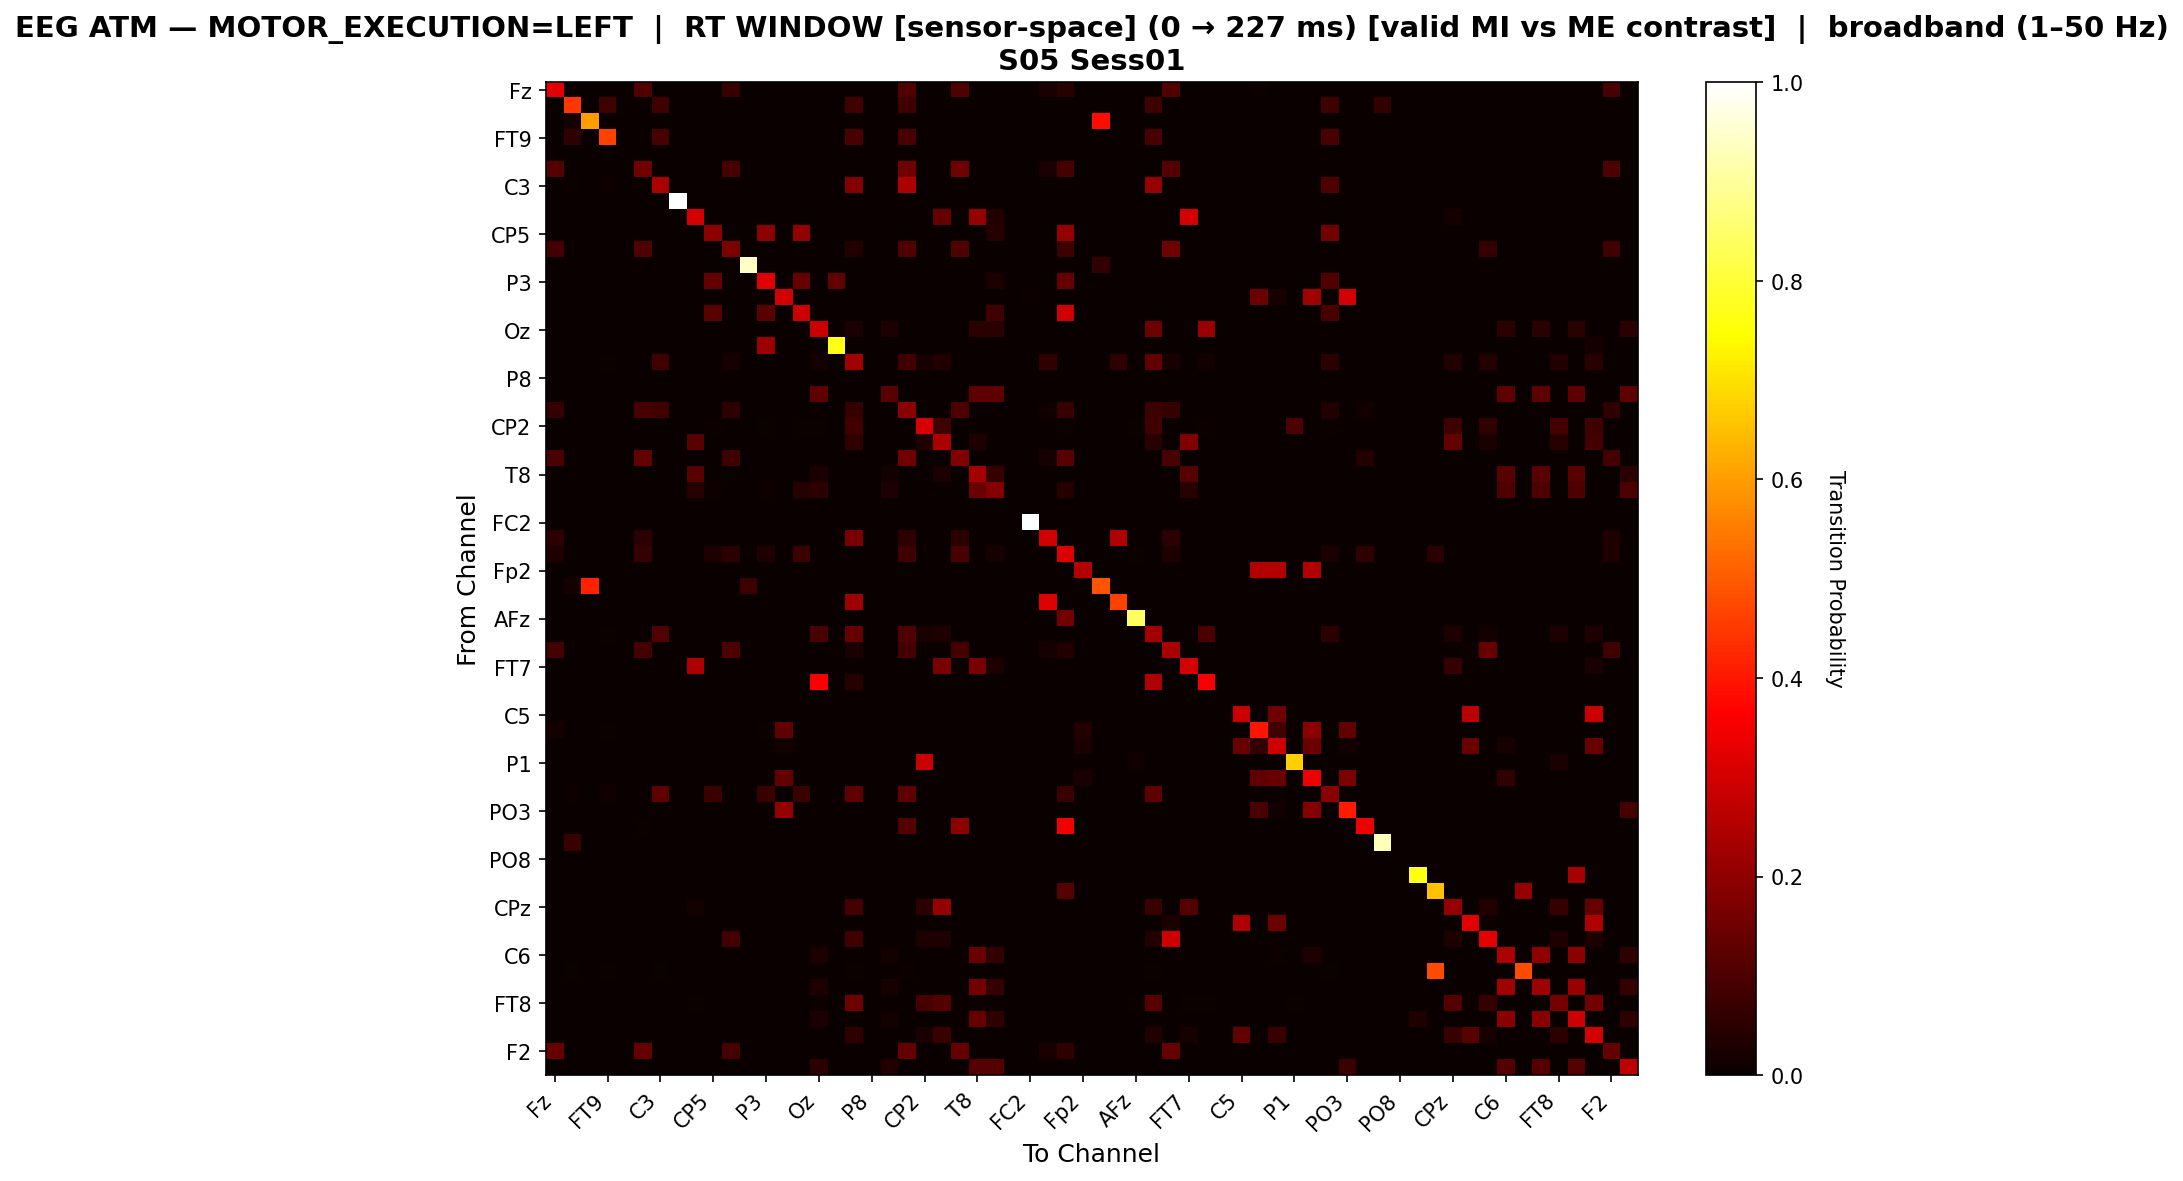

The file beside this chart, header and first rows:
, Fz, F3, F7, FT9, FC5, FC1, C3, T7, TP9, CP5, CP1, Pz, P3, P7, O1, Oz, O2, P4, P8, TP10, CP6, CP2, Cz
Fz, 0.3267, 0.0, 0.0, 0.00152, 0.0, 0.1064, 0.0, 0.0, 0.0, 0.0, 0.06839, 0.0, 0.0, 0.0, 0.0, 0.0, 0.0, 0.00152, 0.0, 0.0, 0.1064, 0.0, 0.0
F3, 0.0, 0.449, 0.0, 0.08163, 0.0, 0.0, 0.08163, 0.0, 0.0, 0.0, 0.0, 0.0, 0.0, 0.0, 0.0, 0.0, 0.0, 0.08163, 0.0, 0.0, 0.08163, 0.0, 0.0
F7, 0.0, 0.01667, 0.6, 0.0, 0.0, 0.0, 0.0, 0.0, 0.0, 0.0, 0.0, 0.0, 0.0, 0.0, 0.0, 0.0, 0.0, 0.0, 0.0, 0.0, 0.0, 0.0, 0.0
FT9, 0.0, 0.05769, 0.0, 0.4615, 0.0, 0.0, 0.09615, 0.0, 0.0, 0.0, 0.0, 0.0, 0.0, 0.0, 0.0, 0.0, 0.0, 0.09615, 0.0, 0.0, 0.09615, 0.0, 0.0
FC5, 0.0, 0.0, 0.0, 0.0, 0.0, 0.0, 0.0, 0.0, 0.0, 0.0, 0.0, 0.0, 0.0, 0.0, 0.0, 0.0, 0.0, 0.0, 0.0, 0.0, 0.0, 0.0, 0.0
FC1, 0.1109, 0.0, 0.0, 0.0, 0.0, 0.1547, 0.0, 0.0, 0.0, 0.0, 0.09219, 0.0, 0.0, 0.0, 0.0, 0.0, 0.0, 0.001563, 0.0, 0.0, 0.1547, 0.0, 0.0
C3, 0.0, 0.007673, 0.0, 0.01023, 0.0, 0.0, 0.2404, 0.0, 0.0, 0.0, 0.0, 0.0, 0.0, 0.0, 0.0, 0.0, 0.0, 0.1816, 0.0, 0.0, 0.243, 0.0, 0.0
T7, 0.0, 0.0, 0.0, 0.0, 0.0, 0.0, 0.0, 1.0, 0.0, 0.0, 0.0, 0.0, 0.0, 0.0, 0.0, 0.0, 0.0, 0.0, 0.0, 0.0, 0.0, 0.0, 0.0
TP9, 0.0, 0.0, 0.0, 0.0, 0.0, 0.0, 0.0, 0.0, 0.3008, 0.0, 0.0, 0.0, 0.0, 0.0, 0.0, 0.0, 0.0, 0.0, 0.0, 0.0, 0.0, 0.0, 0.1367
CP5, 0.0, 0.0, 0.0, 0.0, 0.0, 0.0, 0.0, 0.0, 0.0, 0.1973, 0.0, 0.0, 0.1973, 0.0, 0.2041, 0.0, 0.0, 0.0, 0.0, 0.0, 0.0, 0.0, 0.0
CP1, 0.08704, 0.0, 0.0, 0.0, 0.0, 0.1093, 0.0, 0.0, 0.0, 0.0, 0.1704, 0.0, 0.0, 0.0, 0.0, 0.0, 0.0, 0.03704, 0.0, 0.0, 0.1093, 0.0, 0.0
Pz, 0.0, 0.0, 0.0, 0.0, 0.0, 0.0, 0.0, 0.0, 0.0, 0.0, 0.0, 0.939, 0.0, 0.0, 0.0, 0.0, 0.0, 0.0, 0.0, 0.0, 0.0, 0.0, 0.0
P3, 0.0, 0.0, 0.0, 0.0, 0.0, 0.0, 0.0, 0.0, 0.0, 0.1343, 0.0, 0.0, 0.3194, 0.0, 0.1389, 0.0, 0.1343, 0.0, 0.0, 0.0, 0.0, 0.0, 0.0
P7, 0.0, 0.0, 0.0, 0.0, 0.0, 0.0, 0.0, 0.0, 0.0, 0.0, 0.0, 0.0, 0.0, 0.2995, 0.0, 0.0, 0.0, 0.0, 0.0, 0.0, 0.0, 0.0, 0.0
O1, 0.0, 0.0, 0.0, 0.0, 0.0, 0.0, 0.0, 0.0, 0.0, 0.1193, 0.0, 0.0, 0.1193, 0.0, 0.2922, 0.0, 0.0, 0.0, 0.0, 0.0, 0.0, 0.0, 0.0
Oz, 0.0, 0.0, 0.0, 0.0, 0.0, 0.0, 0.0, 0.0, 0.0, 0.0, 0.0, 0.0, 0.0, 0.0, 0.0, 0.2887, 0.0, 0.0251, 0.0, 0.03138, 0.0, 0.0, 0.0
O2, 0.0, 0.0, 0.0, 0.0, 0.0, 0.0, 0.0, 0.0, 0.0, 0.0, 0.0, 0.0, 0.2177, 0.0, 0.0, 0.0, 0.7661, 0.0, 0.0, 0.0, 0.0, 0.0, 0.0
P4, 0.0, 0.003538, 0.0, 0.004717, 0.0, 0.0, 0.08491, 0.0, 0.001179, 0.0, 0.02241, 0.0, 0.0, 0.0, 0.0, 0.01651, 0.0, 0.2229, 0.0, 0.0, 0.08491, 0.02241, 0.03774
P8, 0.0, 0.0, 0.0, 0.0, 0.0, 0.0, 0.0, 0.0, 0.0, 0.0, 0.0, 0.0, 0.0, 0.0, 0.0, 0.0, 0.0, 0.0, 0.0, 0.0, 0.0, 0.0, 0.0
TP10, 0.0, 0.0, 0.0, 0.0, 0.0, 0.0, 0.0, 0.0, 0.0, 0.0, 0.0, 0.0, 0.0, 0.0, 0.0, 0.126, 0.0, 0.0, 0.0, 0.1181, 0.0, 0.0, 0.0
CP6, 0.06484, 0.00274, 0.0, 0.003653, 0.0, 0.09132, 0.08584, 0.0, 0.0, 0.0, 0.05388, 0.0, 0.0, 0.0, 0.0, 0.0, 0.0, 0.06575, 0.0, 0.0, 0.1918, 0.0, 0.0
CP2, 0.0, 0.0, 0.0, 0.0, 0.0, 0.0, 0.0, 0.0, 0.0, 0.004444, 0.0, 0.0, 0.004444, 0.0, 0.004444, 0.004444, 0.0, 0.08444, 0.0, 0.0, 0.0, 0.3067, 0.08
Cz, 0.0, 0.0, 0.0, 0.0, 0.0, 0.0, 0.0, 0.0, 0.1158, 0.0, 0.0, 0.0, 0.0, 0.0, 0.0, 0.001704, 0.0, 0.05792, 0.0, 0.0, 0.0, 0.03237, 0.2402
C4, 0.09543, 0.0, 0.0, 0.0, 0.0, 0.1344, 0.0, 0.0, 0.0, 0.0, 0.0793, 0.0, 0.0, 0.0, 0.0, 0.0, 0.0, 0.001344, 0.0, 0.0, 0.1559, 0.0, 0.0
T8, 0.0, 0.0, 0.0, 0.0, 0.0, 0.0, 0.0, 0.0, 0.1143, 0.0, 0.0, 0.0, 0.0, 0.0, 0.0, 0.0235, 0.0, 0.0, 0.0, 0.01603, 0.0, 0.0, 0.0235
FT10, 0.0, 0.0, 0.0, 0.0, 0.0, 0.0, 0.0, 0.0, 0.04357, 0.008715, 0.0, 0.0, 0.008715, 0.0, 0.04139, 0.04793, 0.0, 0.0, 0.0, 0.03268, 0.0, 0.0, 0.0
FC6, 0.0, 0.0, 0.0, 0.0, 0.0, 0.0, 0.0, 0.0, 0.0, 0.0, 0.0, 0.0, 0.0, 0.0, 0.0, 0.0, 0.0, 0.0, 0.0, 0.0, 0.0, 0.0, 0.0
FC2, 0.0, 0.0, 0.0, 0.0, 0.0, 0.0, 0.0, 0.0, 0.0, 0.0, 0.0, 0.0, 0.0, 0.0, 0.0, 0.0, 0.0, 0.0, 0.0, 0.0, 0.0, 0.0, 0.0
F4, 0.05137, 0.0, 0.0, 0.0, 0.0, 0.05137, 0.0, 0.0, 0.0, 0.0, 0.0, 0.0, 0.0, 0.0, 0.0, 0.0, 0.0, 0.1678, 0.0, 0.0, 0.05137, 0.0, 0.0
F8, 0.03341, 0.0, 0.0, 0.0, 0.0, 0.06466, 0.0, 0.0, 0.0, 0.03125, 0.04741, 0.0, 0.03125, 0.0, 0.07651, 0.0, 0.0, 0.0, 0.0, 0.0, 0.0819, 0.0, 0.0
Fp2, 0.0, 0.0, 0.0, 0.0, 0.0, 0.0, 0.0, 0.0, 0.0, 0.0, 0.0, 0.0, 0.0, 0.0, 0.0, 0.0, 0.0, 0.0, 0.0, 0.0, 0.0, 0.0, 0.0
AF7, 0.0, 0.01887, 0.4151, 0.0, 0.0, 0.0, 0.0, 0.0, 0.0, 0.0, 0.0, 0.07547, 0.0, 0.0, 0.0, 0.0, 0.0, 0.0, 0.0, 0.0, 0.0, 0.0, 0.0
AF3, 0.0, 0.0, 0.0, 0.0, 0.0, 0.0, 0.0, 0.0, 0.0, 0.0, 0.0, 0.0, 0.0, 0.0, 0.0, 0.0, 0.0, 0.2192, 0.0, 0.0, 0.0, 0.0, 0.0
AFz, 0.0, 0.0, 0.0, 0.0, 0.0, 0.0, 0.0, 0.0, 0.0, 0.0, 0.0, 0.0, 0.0, 0.0, 0.0, 0.0, 0.0, 0.0, 0.0, 0.0, 0.0, 0.0, 0.0
F1, 0.0, 0.003812, 0.0, 0.005083, 0.0, 0.0, 0.1067, 0.0, 0.0, 0.0, 0.0, 0.0, 0.0, 0.0, 0.0, 0.09403, 0.0, 0.1385, 0.0, 0.0, 0.1067, 0.02414, 0.03177
F5, 0.08712, 0.0, 0.0, 0.0, 0.0, 0.08712, 0.0, 0.0, 0.0, 0.0, 0.09939, 0.0, 0.0, 0.0, 0.0, 0.0, 0.0, 0.02577, 0.0, 0.0, 0.08712, 0.0, 0.0
FT7, 0.0, 0.0, 0.0, 0.0, 0.0, 0.0, 0.0, 0.0, 0.2425, 0.0, 0.0, 0.0, 0.0, 0.0, 0.0, 0.0, 0.0, 0.0, 0.0, 0.0, 0.0, 0.0, 0.1669
FC3, 0.0, 0.0, 0.0, 0.0, 0.0, 0.0, 0.0, 0.0, 0.0, 0.0, 0.0, 0.0, 0.0, 0.0, 0.0, 0.3574, 0.0, 0.04124, 0.0, 0.0, 0.0, 0.0, 0.0
C1, 0.0, 0.0, 0.0, 0.0, 0.0, 0.0, 0.0, 0.0, 0.0, 0.0, 0.0, 0.0, 0.0, 0.0, 0.0, 0.0, 0.0, 0.0, 0.0, 0.0, 0.0, 0.0, 0.0
C5, 0.0, 0.0, 0.0, 0.0, 0.0, 0.0, 0.0, 0.003106, 0.0, 0.0, 0.0, 0.0, 0.0, 0.0, 0.0, 0.0, 0.0, 0.0, 0.0, 0.0, 0.0, 0.0, 0.0
TP7, 0.01688, 0.0, 0.0, 0.004219, 0.0, 0.0, 0.0, 0.0, 0.0, 0.0, 0.0, 0.0, 0.004219, 0.1308, 0.0, 0.0, 0.0, 0.0, 0.0, 0.0, 0.0, 0.0, 0.0
CP3, 0.0, 0.0, 0.0, 0.0, 0.0, 0.0, 0.0, 0.002933, 0.0, 0.0, 0.0, 0.0, 0.0, 0.01173, 0.0, 0.0, 0.0, 0.0, 0.0, 0.0, 0.0, 0.0, 0.0
P1, 0.0, 0.0, 0.0, 0.0, 0.0, 0.0, 0.0, 0.0, 0.0, 0.0, 0.0, 0.0, 0.0, 0.0, 0.0, 0.0, 0.0, 0.0, 0.0, 0.0, 0.0, 0.2875, 0.0
P5, 0.0, 0.0, 0.0, 0.0, 0.0, 0.0, 0.0, 0.0, 0.0, 0.0, 0.0, 0.0, 0.0, 0.1355, 0.0, 0.0, 0.0, 0.0, 0.0, 0.0, 0.0, 0.0, 0.0
PO7, 0.0, 0.008955, 0.0, 0.01194, 0.0, 0.0, 0.1254, 0.0, 0.0, 0.07164, 0.0, 0.0, 0.07164, 0.0, 0.07164, 0.0, 0.0, 0.1254, 0.0, 0.0, 0.1254, 0.0, 0.0
PO3, 0.0, 0.0, 0.0, 0.0, 0.0, 0.0, 0.0, 0.0, 0.0, 0.0, 0.0, 0.0, 0.0, 0.2043, 0.0, 0.0, 0.0, 0.0, 0.0, 0.0, 0.0, 0.0, 0.0
POz, 0.0, 0.0, 0.0, 0.0, 0.0, 0.006536, 0.0, 0.0, 0.0, 0.0, 0.0, 0.0, 0.0, 0.0, 0.0, 0.0, 0.0, 0.0, 0.0, 0.0, 0.1111, 0.0, 0.0
PO4, 0.0, 0.07273, 0.0, 0.0, 0.0, 0.0, 0.0, 0.0, 0.0, 0.0, 0.0, 0.0, 0.0, 0.0, 0.0, 0.0, 0.0, 0.0, 0.0, 0.0, 0.0, 0.0, 0.0
PO8, 0.0, 0.0, 0.0, 0.0, 0.0, 0.0, 0.0, 0.0, 0.0, 0.0, 0.0, 0.0, 0.0, 0.0, 0.0, 0.0, 0.0, 0.0, 0.0, 0.0, 0.0, 0.0, 0.0
P6, 0.0, 0.0, 0.0, 0.0, 0.0, 0.0, 0.0, 0.0, 0.0, 0.0, 0.0, 0.0, 0.0, 0.0, 0.0, 0.0, 0.0, 0.0, 0.0, 0.0, 0.0, 0.0, 0.0
P2, 0.0, 0.002681, 0.0, 0.002681, 0.0, 0.0, 0.002681, 0.0, 0.0, 0.0, 0.0, 0.0, 0.0, 0.0, 0.0, 0.0, 0.0, 0.002681, 0.0, 0.0, 0.002681, 0.0, 0.0
CPz, 0.0, 0.0, 0.0, 0.0, 0.0, 0.0, 0.0, 0.0, 0.01579, 0.0, 0.0, 0.0, 0.0, 0.0, 0.0, 0.002632, 0.0, 0.08947, 0.0, 0.0, 0.0, 0.05, 0.2079
CP4, 0.0, 0.0, 0.0, 0.0, 0.0, 0.0, 0.0, 0.002959, 0.0, 0.0, 0.0, 0.0, 0.0, 0.0, 0.0, 0.0, 0.0, 0.0, 0.0, 0.0, 0.0, 0.0, 0.0
TP8, 0.0, 0.0, 0.0, 0.0, 0.0, 0.0, 0.0, 0.0, 0.0, 0.0, 0.08838, 0.0, 0.0, 0.0, 0.0, 0.002525, 0.0, 0.08586, 0.0, 0.0, 0.0, 0.03283, 0.03283
C6, 0.0, 0.0, 0.0, 0.0, 0.0, 0.0, 0.0, 0.0, 0.0, 0.0, 0.0, 0.0, 0.0, 0.0, 0.0, 0.02861, 0.0, 0.0, 0.0, 0.01951, 0.0, 0.0, 0.0
C2, 0.0, 0.006135, 0.0, 0.006135, 0.0, 0.0, 0.006135, 0.0, 0.0, 0.0, 0.0, 0.0, 0.0, 0.0, 0.0, 0.0, 0.0, 0.006135, 0.0, 0.0, 0.006135, 0.0, 0.0
FC4, 0.0, 0.0, 0.0, 0.0, 0.0, 0.0, 0.0, 0.0, 0.0, 0.0, 0.0, 0.0, 0.0, 0.0, 0.0, 0.03125, 0.0, 0.0, 0.0, 0.02131, 0.0, 0.0, 0.0
FT8, 0.0, 0.0, 0.0, 0.0, 0.0, 0.0, 0.0, 0.0, 0.004505, 0.0, 0.0, 0.0, 0.0, 0.0, 0.0, 0.004505, 0.0, 0.1486, 0.0, 0.0, 0.0, 0.09009, 0.1126
F6, 0.0, 0.0, 0.0, 0.0, 0.0, 0.0, 0.0, 0.0, 0.0, 0.0, 0.0, 0.0, 0.0, 0.0, 0.0, 0.02719, 0.0, 0.0, 0.0, 0.01854, 0.0, 0.0, 0.0
AF4, 0.0, 0.0, 0.0, 0.0, 0.0, 0.0, 0.0, 0.001422, 0.001422, 0.0, 0.0, 0.0, 0.0, 0.0, 0.0, 0.001422, 0.0, 0.05832, 0.0, 0.0, 0.0, 0.02703, 0.07255
... 2 more rows
